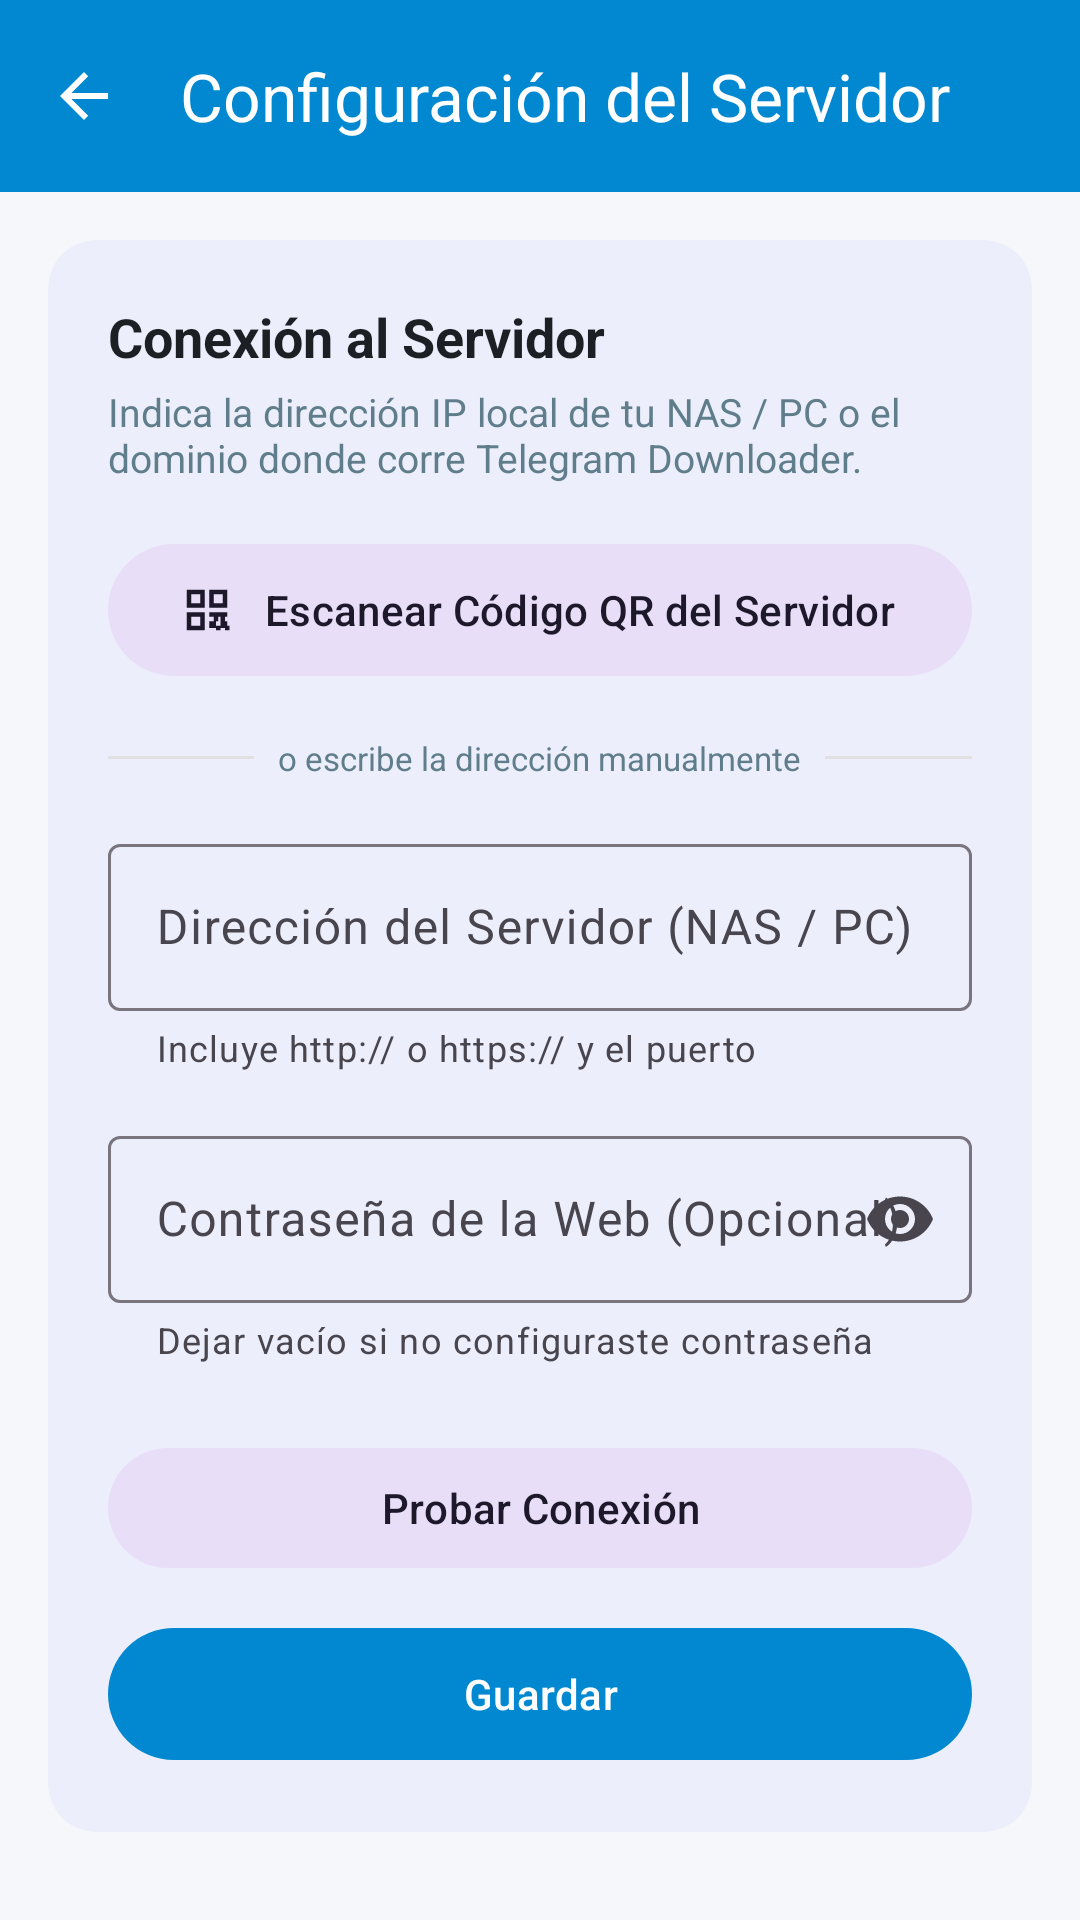

This screen was rendered from an Android layout file. Write that file and the resources it references.
<!-- AndroidManifest.xml: application theme Theme.TelegramDownloaderRemote -->
<!-- res/layout/activity_settings.xml -->
<?xml version="1.0" encoding="utf-8"?>
<androidx.coordinatorlayout.widget.CoordinatorLayout
    xmlns:android="http://schemas.android.com/apk/res/android"
    xmlns:app="http://schemas.android.com/apk/res-auto"
    android:layout_width="match_parent"
    android:layout_height="match_parent"
    android:background="@color/background_light">

    <com.google.android.material.appbar.AppBarLayout
        android:layout_width="match_parent"
        android:layout_height="wrap_content">

        <com.google.android.material.appbar.MaterialToolbar
            android:id="@+id/toolbar"
            android:layout_width="match_parent"
            android:layout_height="?attr/actionBarSize"
            android:background="@color/primary"
            app:title="@string/title_settings"
            app:titleTextColor="@color/text_on_primary"
            app:navigationIcon="?attr/homeAsUpIndicator"
            app:navigationIconTint="@color/text_on_primary" />
    </com.google.android.material.appbar.AppBarLayout>

    <androidx.core.widget.NestedScrollView
        android:layout_width="match_parent"
        android:layout_height="match_parent"
        app:layout_behavior="@string/appbar_scrolling_view_behavior"
        android:padding="16dp">

        <LinearLayout
            android:layout_width="match_parent"
            android:layout_height="wrap_content"
            android:orientation="vertical">

            <com.google.android.material.card.MaterialCardView
                android:layout_width="match_parent"
                android:layout_height="wrap_content"
                app:cardCornerRadius="16dp"
                app:cardElevation="2dp"
                app:strokeWidth="0dp">

                <LinearLayout
                    android:layout_width="match_parent"
                    android:layout_height="wrap_content"
                    android:orientation="vertical"
                    android:padding="20dp">

                    <TextView
                        android:layout_width="wrap_content"
                        android:layout_height="wrap_content"
                        android:text="Conexión al Servidor"
                        android:textSize="18sp"
                        android:textStyle="bold"
                        android:textColor="@color/text_primary" />

                    <TextView
                        android:layout_width="wrap_content"
                        android:layout_height="wrap_content"
                        android:text="Indica la dirección IP local de tu NAS / PC o el dominio donde corre Telegram Downloader."
                        android:textSize="13sp"
                        android:textColor="@color/text_secondary"
                        android:layout_marginTop="4dp"
                        android:layout_marginBottom="16dp" />

                    
                    <com.google.android.material.button.MaterialButton
                        android:id="@+id/btnScanQr"
                        style="@style/Widget.Material3.Button.TonalButton"
                        android:layout_width="match_parent"
                        android:layout_height="52dp"
                        android:text="Escanear Código QR del Servidor"
                        app:icon="@drawable/ic_qr_code"
                        android:layout_marginBottom="16dp" />

                    
                    <LinearLayout
                        android:layout_width="match_parent"
                        android:layout_height="wrap_content"
                        android:gravity="center_vertical"
                        android:orientation="horizontal"
                        android:layout_marginBottom="16dp">
                        <View
                            android:layout_width="0dp"
                            android:layout_height="1dp"
                            android:layout_weight="1"
                            android:background="@color/divider" />
                        <TextView
                            android:layout_width="wrap_content"
                            android:layout_height="wrap_content"
                            android:text="o escribe la dirección manualmente"
                            android:textSize="11sp"
                            android:textColor="@color/text_secondary"
                            android:paddingStart="8dp"
                            android:paddingEnd="8dp" />
                        <View
                            android:layout_width="0dp"
                            android:layout_height="1dp"
                            android:layout_weight="1"
                            android:background="@color/divider" />
                    </LinearLayout>

                    
                    <com.google.android.material.textfield.TextInputLayout
                        android:id="@+id/tilServerUrl"
                        style="@style/Widget.Material3.TextInputLayout.OutlinedBox"
                        android:layout_width="match_parent"
                        android:layout_height="wrap_content"
                        android:hint="@string/server_url_label"
                        app:helperText="@string/server_url_helper"
                        app:startIconDrawable="@drawable/ic_link"
                        android:layout_marginBottom="16dp">

                        <com.google.android.material.textfield.TextInputEditText
                            android:id="@+id/etServerUrl"
                            android:layout_width="match_parent"
                            android:layout_height="wrap_content"
                            android:inputType="textUri"
                            android:singleLine="true" />
                    </com.google.android.material.textfield.TextInputLayout>

                    
                    <com.google.android.material.textfield.TextInputLayout
                        android:id="@+id/tilPassword"
                        style="@style/Widget.Material3.TextInputLayout.OutlinedBox"
                        android:layout_width="match_parent"
                        android:layout_height="wrap_content"
                        android:hint="@string/server_password_label"
                        app:helperText="@string/server_password_hint"
                        app:endIconMode="password_toggle"
                        android:layout_marginBottom="24dp">

                        <com.google.android.material.textfield.TextInputEditText
                            android:id="@+id/etPassword"
                            android:layout_width="match_parent"
                            android:layout_height="wrap_content"
                            android:inputType="textPassword"
                            android:singleLine="true" />
                    </com.google.android.material.textfield.TextInputLayout>

                    
                    <com.google.android.material.button.MaterialButton
                        android:id="@+id/btnTestConnection"
                        style="@style/Widget.Material3.Button.TonalButton"
                        android:layout_width="match_parent"
                        android:layout_height="48dp"
                        android:text="@string/action_test"
                        app:icon="@drawable/ic_refresh"
                        android:layout_marginBottom="12dp" />

                    
                    <TextView
                        android:id="@+id/tvTestResult"
                        android:layout_width="match_parent"
                        android:layout_height="wrap_content"
                        android:textSize="13sp"
                        android:gravity="center"
                        android:padding="8dp"
                        android:visibility="gone"
                        android:layout_marginBottom="16dp" />

                    
                    <com.google.android.material.button.MaterialButton
                        android:id="@+id/btnSave"
                        android:layout_width="match_parent"
                        android:layout_height="52dp"
                        android:text="@string/action_save"
                        app:backgroundTint="@color/primary"
                        android:textColor="@color/text_on_primary" />

                </LinearLayout>
            </com.google.android.material.card.MaterialCardView>

        </LinearLayout>
    </androidx.core.widget.NestedScrollView>

</androidx.coordinatorlayout.widget.CoordinatorLayout>
<!-- resources referenced by this layout -->
<resources>
  <color name="background_light">#F5F7FA</color>
  <color name="divider">#E0E0E0</color>
  <color name="primary">#0288D1</color>
  <color name="text_on_primary">#FFFFFF</color>
  <color name="text_primary">#1C2024</color>
  <color name="text_secondary">#607D8B</color>
  <!-- drawable ic_qr_code (drawable) -->
  <vector xmlns:android="http://schemas.android.com/apk/res/android"
      android:width="24dp"
      android:height="24dp"
      android:viewportWidth="24"
      android:viewportHeight="24">
      <path
          android:fillColor="#FF000000"
          android:pathData="M3,3h8v8H3V3zm2,2v4h4V5H5zm8,-2h8v8h-8V3zm2,2v4h4V5h-4zM3,13h8v8H3v-8zm2,2v4h4v-4H5zm13,-2h3v2h-3v-2zm-5,0h3v2h-3v-2zm2,2h2v2h-2v-2zm-2,2h3v3h-3v-3zm5,0h3v3h-3v-3zm-2,2h2v2h-2v-2zm4,0h2v2h-2v-2zm-2,-4h2v2h-2v-2zm-2,-2h2v2h-2v-2z"/>
  </vector>
  <string name="action_save">Guardar</string>
  <string name="action_test">Probar Conexión</string>
  <string name="server_password_hint">Dejar vacío si no configuraste contraseña</string>
  <string name="server_password_label">Contraseña de la Web (Opcional)</string>
  <string name="server_url_helper">Incluye http:// o https:// y el puerto</string>
  <string name="server_url_label">Dirección del Servidor (NAS / PC)</string>
  <string name="title_settings">Configuración del Servidor</string>
  <style name="Theme.TelegramDownloaderRemote" parent="Theme.Material3.DayNight.NoActionBar">
          
          <item name="colorPrimary">@color/primary</item>
          <item name="colorPrimaryVariant">@color/primary_dark</item>
          <item name="colorOnPrimary">@color/text_on_primary</item>
          
          <item name="colorSecondary">@color/accent</item>
          <item name="colorSecondaryVariant">@color/accent</item>
          <item name="colorOnSecondary">@color/text_on_primary</item>
          
          <item name="android:statusBarColor">@color/primary_dark</item>
          <item name="android:windowLightStatusBar">false</item>
          
          <item name="android:windowBackground">@color/background_light</item>
      </style>
  <color name="primary_dark">#01579B</color>
  <color name="accent">#00BCD4</color>
</resources>
